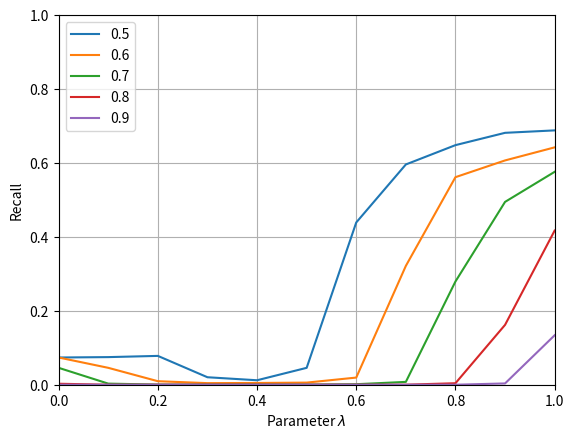

Write the Python code that produced this figure.
import matplotlib.pyplot as plt
from matplotlib.backends.backend_pdf import PdfPages
import os
precision, = plt.plot([
    0.0,
    0.1,
    0.2,
    0.3,
    0.4,
    0.5,
    0.6,
    0.7,
    0.8,
    0.9,
    1

],[
0.07364962657153382,
0.07470459583437851,
0.07799279623732738,
0.020230887558668295,
0.012083868268312658,
0.04568127599000649,
0.43905130079668486,
0.5959403011711606,
0.6482310149383307,
0.68154181841961,
0.6881333753618102






], label = '0.5'

)

plt.plot([
    0.0,
    0.1,
    0.2,
    0.3,
    0.4,
    0.5,
    0.6,
    0.7,
    0.8,
    0.9,
    1

],[
0.07364962657153382,
0.04570017858696787,
0.009527249455869163,
0.004297530963220144,
0.004735526272991986,
0.005734468919617814,
0.01934706343047395,
0.3215641677603777,
0.5615712928473765,
0.6068423313952211,
0.6422034706189783






], label = '0.6'
)

plt.plot([
    0.0,
    0.1,
    0.2,
    0.3,
    0.4,
    0.5,
    0.6,
    0.7,
    0.8,
    0.9,
    1

],[
0.045697964769305724,
0.002974689763256042,
3.974654171879782E-4,
3.2747472033096915E-4,
3.2747472033096915E-4,
4.3322708711491706E-4,
0.0013824439831756669,
0.0076947193126130214,
0.279320610012348,
0.49467874866170464,
0.5760060651792196







], label = '0.7')

plt.plot([
    0.0,
    0.1,
    0.2,
    0.3,
    0.4,
    0.5,
    0.6,
    0.7,
    0.8,
    0.9,
    1

],[

0.002647215042925073,
0.0,
0.0,
0.0,
0.0,
0.0,
0.0,
1.0575236678394791E-4,
0.004030510494432334,
0.16190874677655376,
0.41705174321962996




], label = '0.8')


plt.plot([
    0.0,
    0.1,
    0.2,
    0.3,
    0.4,
    0.5,
    0.6,
    0.7,
    0.8,
    0.9,
    1

],[

0.0,
0.0,
0.0,
0.0,
0.0,
0.0,
0.0,
0.0,
0.0,
0.003466838458917249,
0.13382221239060121







], label = '0.9')


plt.xlabel('Parameter '+r'$\lambda$')
plt.ylabel('Recall')
plt.xlim(xmin = 0,xmax = 1)
plt.ylim(ymin = 0, ymax = 1)
plt.grid(True)
plt.legend()


plt.savefig('plotTransEHybridRecL2.pdf')
